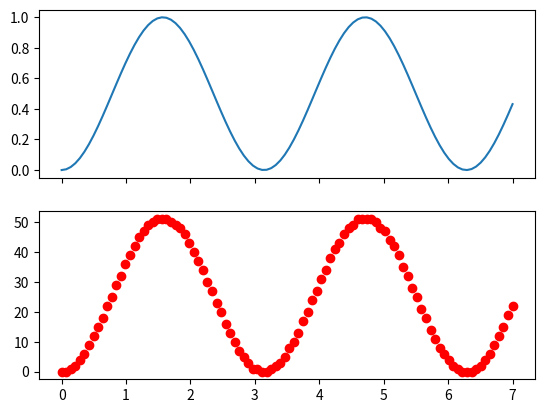

This chart was generated by the following Python code:
# TRAVAIL DE FIN DE CYCLE (TFC) / Simulation avec Python
# Sujet de TFC : système de contrôle d'un moteur DC par la voix
# [redacted]
# email : [email redacted]
# [redacted]
# ===================================================================

# ===================================================================

import numpy as np
import matplotlib.pyplot as plt

class ADC:
    def __init__(self, resolution:int, v_ref1:float, v_ref2:float):
        """

        :param resolution: nombre des bits
        :param v_ref1: tension d'alimentation V_ref+
        :param v_ref2: tension d'alimentation V_ref-
        """
        self.bits = resolution
        self.pe = v_ref1 - v_ref2        # la pleine échelle
        self.q = self.pe / 2 ** resolution # le quantum

    def get_numeric(self, input_signal):
        entree = np.asarray(input_signal)
        sortie = []
        for value in entree:
            if value > self.pe:
                sortie.append(2 ** self.bits- 1)
                continue
            n = round(value / self.q)
            sortie.append(n)
        return sortie

    def entree_max(self):
        return self.q * (2 ** self.bits - 1)

if __name__ == "__main__":
    t = np.linspace(0, 7, 100)
    adc1 = ADC(8, 2.5, -2.5)

    sortie_analog = np.sin(t) ** 2
    sortie_adc = adc1.get_numeric(sortie_analog)

    fig, (ax1, ax2) = plt.subplots(2, 1, sharex=True)
    ax1.plot(t, sortie_analog)
    ax2.scatter(t, sortie_adc, c="red")

    plt.show()
